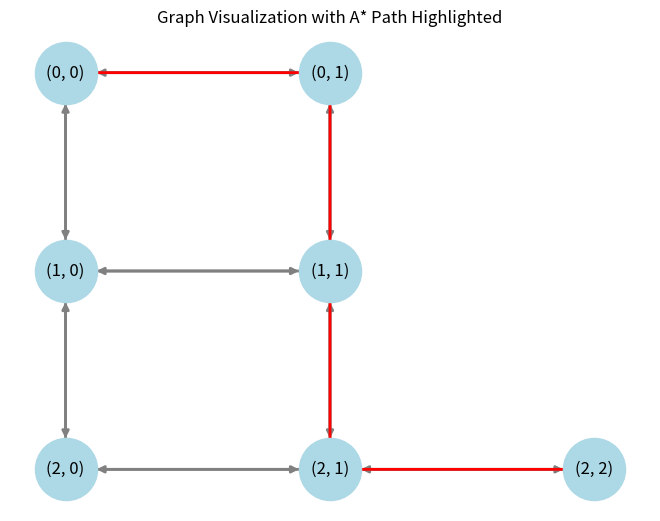

Source code (Python):
import heapq
import networkx as nx
import matplotlib.pyplot as plt
def heuristic(a, b):
    return abs(a[0] - b[0]) + abs(a[1] - b[1])
def a_star(graph, start, goal):
    open_set = []
    heapq.heappush(open_set, (0, start))
    came_from = {}
    g_score = {node: float('inf') for node in graph}
    g_score[start] = 0
    f_score = {node: float('inf') for node in graph}
    f_score[start] = heuristic(start, goal)

    while open_set:
        _, current = heapq.heappop(open_set)
        if current == goal:
            return reconstruct_path(came_from, current)

        for neighbor, cost in graph[current].items():
            tentative_g_score = g_score[current] + cost
            if tentative_g_score < g_score[neighbor]:
                came_from[neighbor] = current
                g_score[neighbor] = tentative_g_score
                f_score[neighbor] = g_score[neighbor] + heuristic(neighbor, goal)
                heapq.heappush(open_set, (f_score[neighbor], neighbor))

    return None
def reconstruct_path(came_from, current):
    total_path = [current]
    while current in came_from:
        current = came_from[current]
        total_path.append(current)
    total_path.reverse()
    return total_path

def path_to_edges(path):
    return [(path[i], path[i + 1]) for i in range(len(path) - 1)]
graph = {
    (0, 0): {(1, 0): 1, (0, 1): 1},
    (1, 0): {(0, 0): 1, (1, 1): 1, (2, 0): 1},
    (0, 1): {(0, 0): 1, (1, 1): 1},
    (1, 1): {(1, 0): 1, (0, 1): 1, (2, 1): 1},
    (2, 0): {(1, 0): 1, (2, 1): 1},
    (2, 1): {(2, 0): 1, (1, 1): 1, (2, 2): 1},
    (2, 2): {(2, 1): 1}
}

start = (0, 0)
goal = (2, 2)

G = nx.DiGraph()
for node, edges in graph.items():
    for dest, weight in edges.items():
        G.add_edge(node, dest, weight=weight)

path = a_star(graph, start, goal)

pos = {node: (node[1], -node[0]) for node in graph}  
nx.draw(G, pos, with_labels=True, node_color='lightblue', node_size=2000, edge_color='gray', width=2)
nx.draw_networkx_edges(G, pos, edgelist=path_to_edges(path), edge_color='red', width=2)
plt.title('Graph Visualization with A* Path Highlighted')
plt.show()
